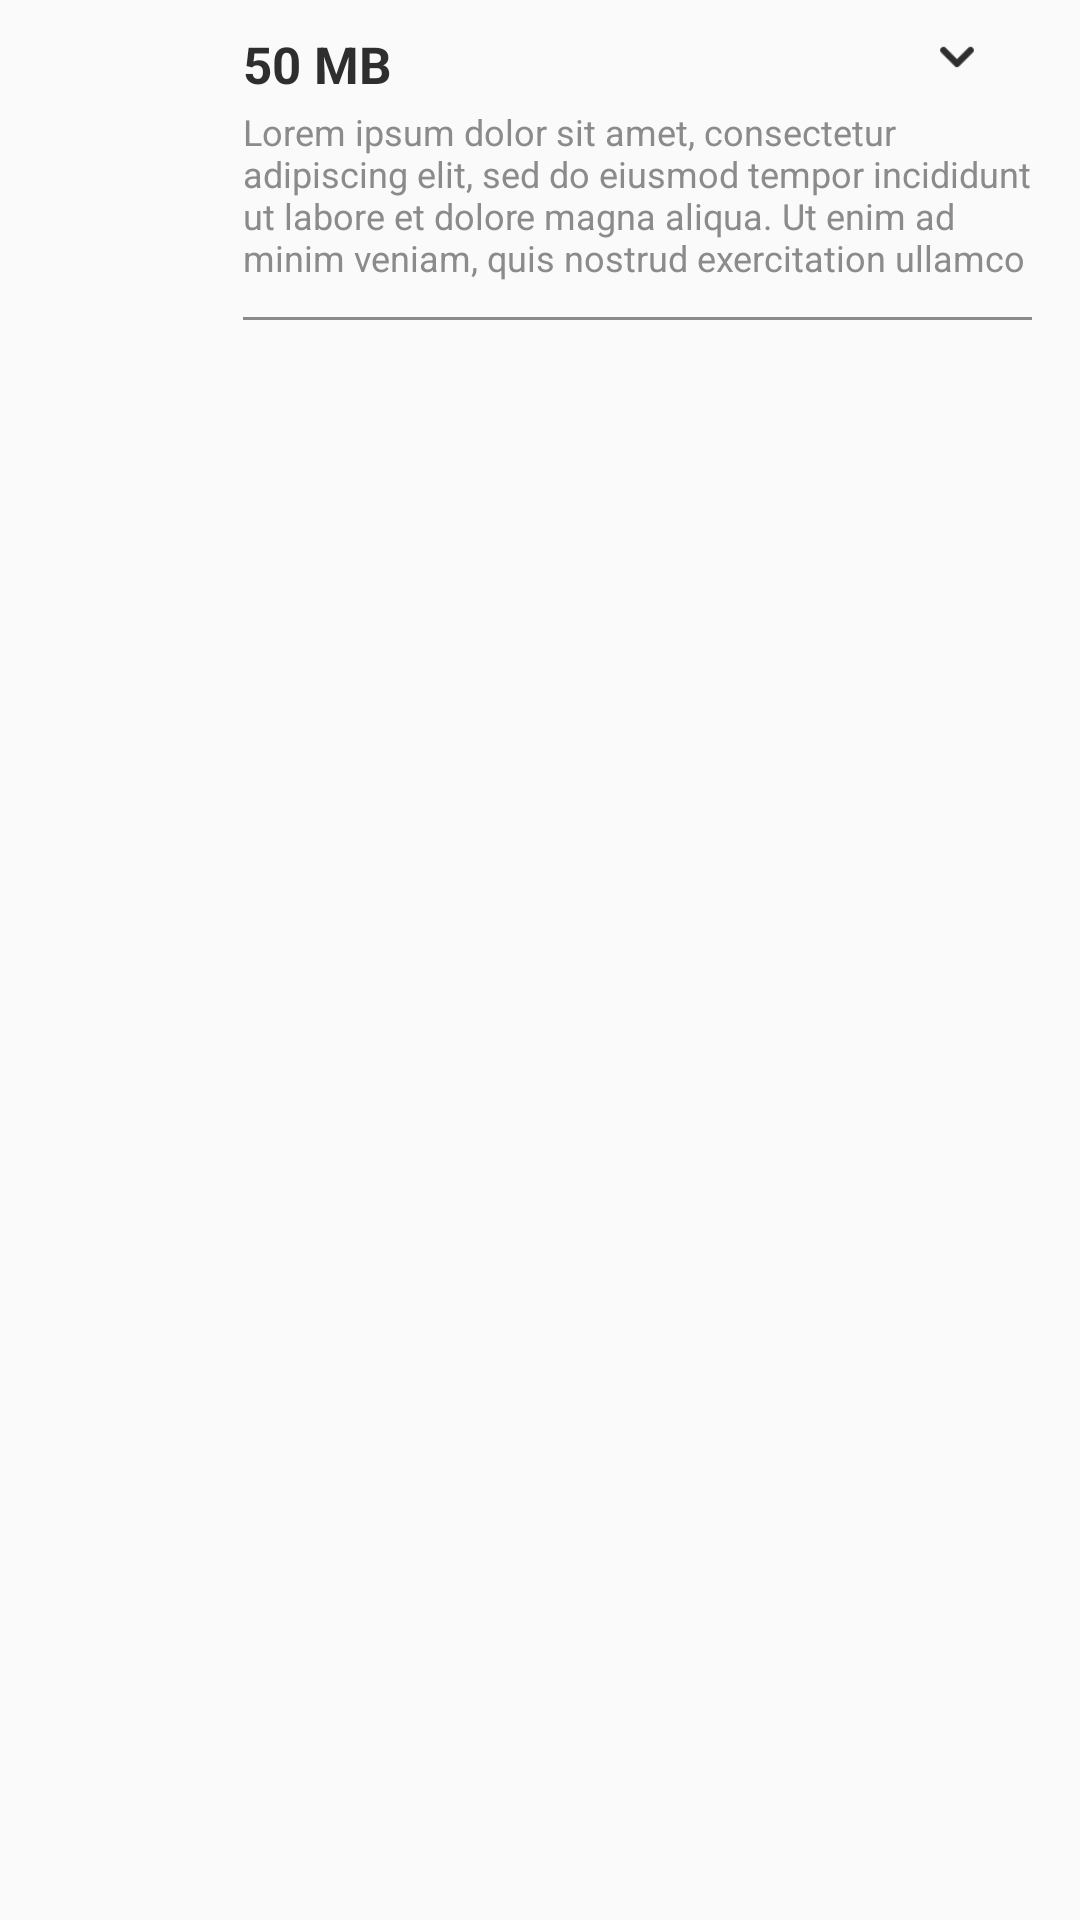

This screen was rendered from an Android layout file. Write that file and the resources it references.
<!-- AndroidManifest.xml: application theme Theme.Uzmobile -->
<!-- res/layout/expandable_title_layout.xml -->
<?xml version="1.0" encoding="utf-8"?>
<RelativeLayout xmlns:android="http://schemas.android.com/apk/res/android"
    xmlns:tools="http://schemas.android.com/tools"
    android:layout_width="match_parent"
    android:layout_height="wrap_content">

    <TextView
        android:id="@+id/image_text"
        android:layout_width="@dimen/exp_image_text_width_size"
        android:layout_height="@dimen/exp_image_text_width_size"
        android:textColor="@color/white"
        android:layout_marginVertical="10dp"
        android:layout_marginStart="16dp"
        android:textSize="@dimen/exp_image_text_size"
        android:visibility="invisible"
        android:text="50"
        android:layout_alignParentTop="true"
        android:gravity="center"
        android:background="@drawable/expandable_item_icon_background"/>

    <ImageView
        android:id="@+id/image_icon"
        android:layout_width="@dimen/exp_image_text_width_size"
        android:layout_height="@dimen/exp_image_text_width_size"
        android:layout_marginVertical="10dp"
        android:layout_marginStart="16dp"
        android:textSize="@dimen/exp_image_text_size"
        android:padding="10dp"
        android:visibility="invisible"
        android:src="@drawable/check_status"
        android:layout_alignParentTop="true"
        android:gravity="center"
        android:background="@drawable/expandable_item_icon_background"
        tools:ignore="SpUsage" />

    <LinearLayout
        android:layout_width="match_parent"
        android:layout_height="wrap_content"
        android:layout_marginStart="10dp"
        android:layout_toEndOf="@id/image_text"
        android:layout_marginVertical="10dp"
        android:layout_marginEnd="16dp"
        android:orientation="vertical">
        <LinearLayout
            android:layout_width="match_parent"
            android:layout_height="wrap_content"
            android:orientation="horizontal">
            <TextView
                android:id="@+id/title_name"
                android:layout_width="wrap_content"
                android:layout_height="wrap_content"
                android:text="50 MB"
                android:layout_marginBottom="3dp"
                android:textColor="#2E2E2E"
                android:textSize="@dimen/exp_title_name_text_size"
                android:textStyle="bold"
                 />
            <LinearLayout
                android:layout_width="match_parent"
                android:gravity="end"
                android:layout_height="wrap_content">
                <ImageView
                    android:id="@+id/expandable_indicator"
                    android:layout_marginEnd="16dp"
                    android:layout_width="@dimen/exp_drop_icon_size"
                    android:layout_height="@dimen/exp_drop_icon_size"
                    android:src="@drawable/close_expandable_view"/>
            </LinearLayout>

        </LinearLayout>

        <TextView
            android:id="@+id/describe_text"
            android:layout_width="match_parent"
            android:layout_height="60dp"
            android:text="@string/expandable_title_item"
            android:textColor="#8C8A8A"
            android:textSize="@dimen/exp_desc_text_size"
            tools:ignore="SmallSp" />

        <View
            android:id="@+id/bottom_leniar"
            android:layout_width="match_parent"
            android:layout_height="1dp"
            android:layout_marginTop="10dp"
            android:background="#8C8A8A"/>


    </LinearLayout>




</RelativeLayout>
<!-- resources referenced by this layout -->
<resources>
  <color name="white">#FFFFFFFF</color>
  <dimen name="exp_desc_text_size">12sp</dimen>
  
      //exp child title items
  <dimen name="exp_drop_icon_size">18dp</dimen>
  <dimen name="exp_image_text_size">16sp</dimen>
  <dimen name="exp_image_text_width_size">55dp</dimen>
  <dimen name="exp_title_name_text_size">17sp</dimen>
  <!-- drawable check_status: png bitmap (drawable, 5520 bytes) -->
  <!-- drawable close_expandable_view: png bitmap (drawable, 436 bytes) -->
  <!-- drawable expandable_item_icon_background (drawable) -->
  <?xml version="1.0" encoding="utf-8"?>
  <shape android:shape="rectangle" xmlns:android="http://schemas.android.com/apk/res/android">
  <solid android:color="@color/Main_color"/>
      <corners android:radius="50dp"> </corners>
  </shape>
  <string name="expandable_title_item">Lorem ipsum dolor sit amet,
          consectetur adipiscing elit, sed do eiusmod tempor incididunt ut labore
          et dolore magna aliqua. Ut enim ad minim veniam, quis nostrud exercitation
          ullamco  </string>
  <style name="Theme.Uzmobile" parent="Theme.AppCompat.DayNight.NoActionBar">
          
          <item name="colorPrimary">@color/Main_color</item>
          <item name="colorPrimaryVariant">@color/Main_color</item>
          <item name="colorOnPrimary">@color/white</item>
          
          <item name="colorSecondary">@color/teal_200</item>
          <item name="colorSecondaryVariant">@color/teal_700</item>
          <item name="colorOnSecondary">@color/black</item>
          
          <item name="android:statusBarColor" tools:targetApi="l">?attr/colorPrimaryVariant</item>
          
      </style>
  <color name="Main_color">#01B4FF</color>
  <color name="teal_200">#FF03DAC5</color>
  <color name="teal_700">#FF018786</color>
  <color name="black">#FF000000</color>
</resources>
